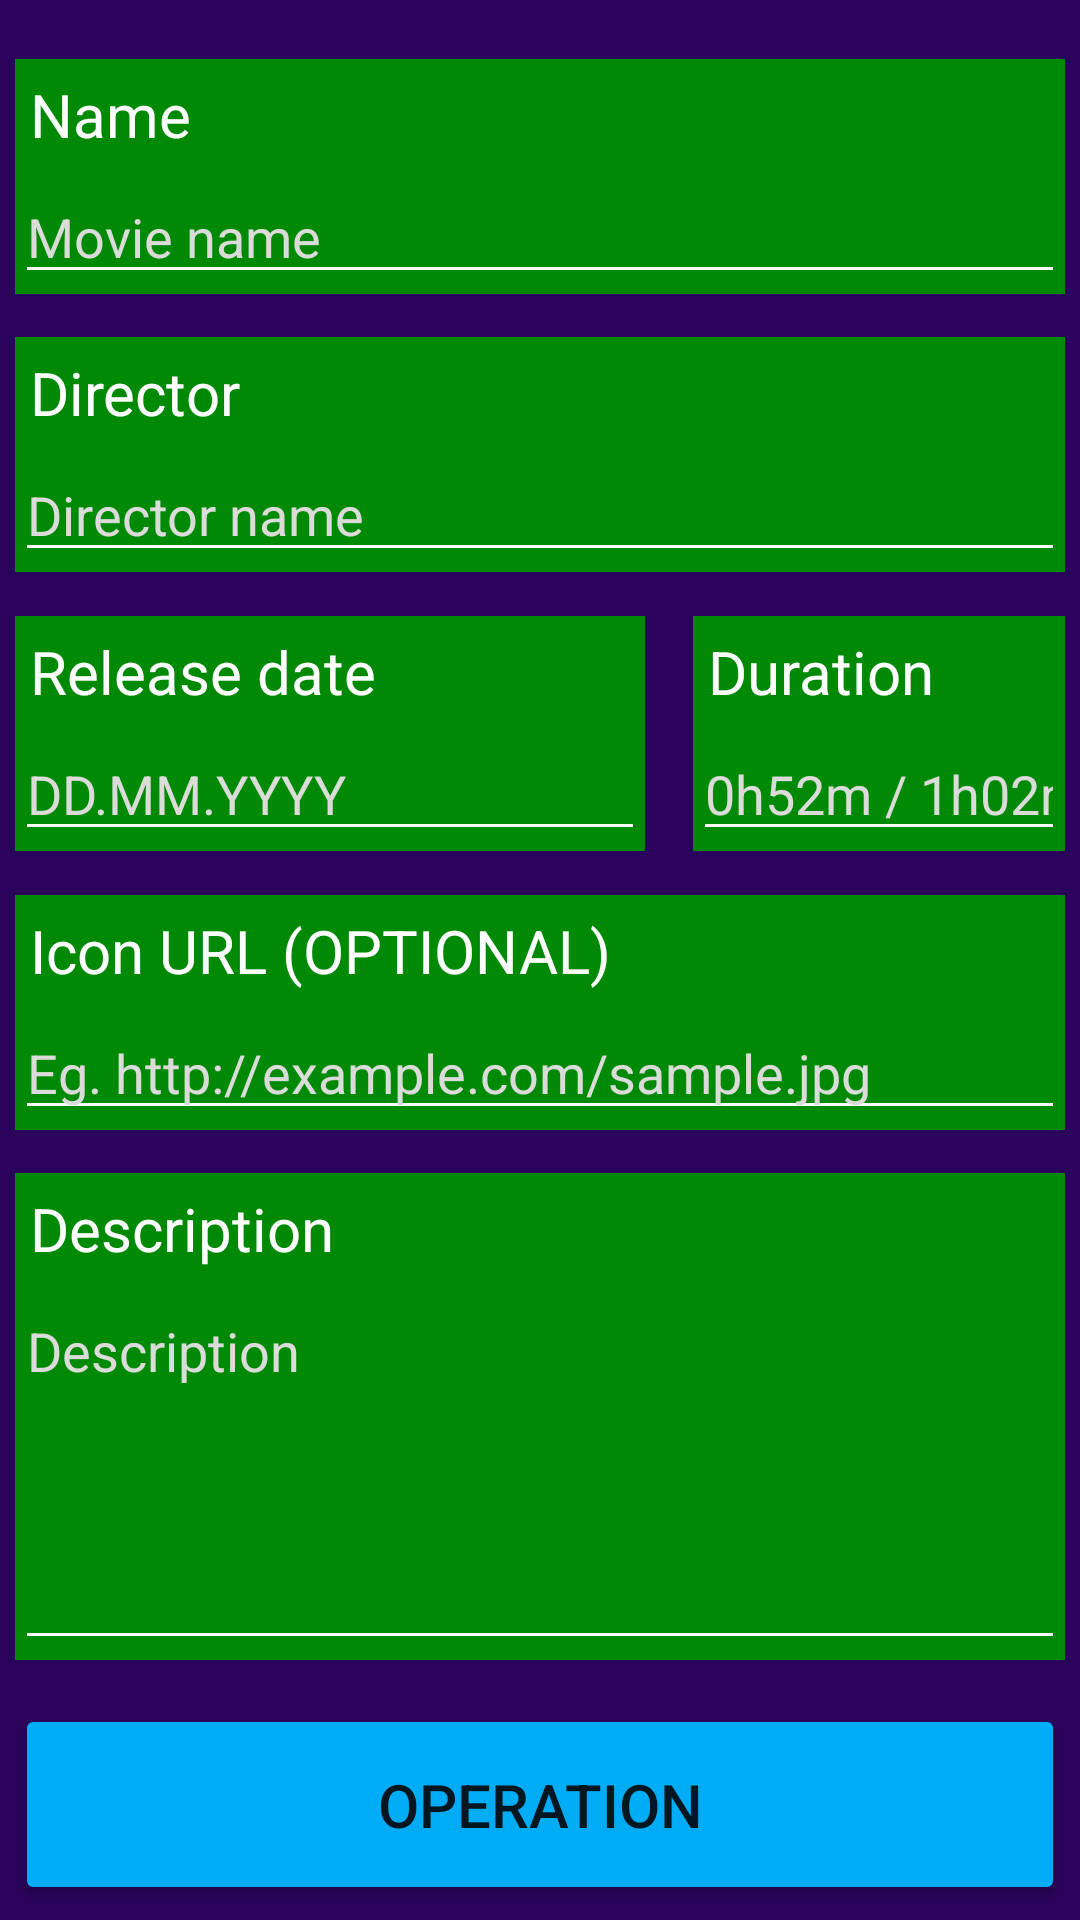

This screen was rendered from an Android layout file. Write that file and the resources it references.
<!-- AndroidManifest.xml: application theme Theme.MyHobby -->
<!-- res/layout/fragment_new_edit_movie.xml -->
<?xml version="1.0" encoding="utf-8"?>

<androidx.constraintlayout.widget.ConstraintLayout xmlns:android="http://schemas.android.com/apk/res/android"
    xmlns:app="http://schemas.android.com/apk/res-auto"
    xmlns:tools="http://schemas.android.com/tools"
    android:layout_width="match_parent"
    android:layout_height="match_parent"
    android:background="@color/backgroundDark"
    android:padding="5sp">

    <TextView
        android:id="@+id/errorMessageDisplay"
        android:layout_width="match_parent"
        android:layout_height="wrap_content"
        android:background="@color/bloodlustRed"
        android:padding="5sp"
        android:text="Error message"
        android:textAlignment="center"
        android:textColor="@color/white"
        android:textSize="20sp"
        android:visibility="gone"
        app:layout_constraintEnd_toEndOf="parent"
        app:layout_constraintStart_toStartOf="parent"
        app:layout_constraintTop_toTopOf="parent" />

    <LinearLayout
        android:id="@+id/linearLayout11"
        android:layout_width="match_parent"
        android:layout_height="wrap_content"
        android:background="@color/healthyGreen"
        android:orientation="vertical"
        app:layout_constraintBottom_toTopOf="@+id/linearLayout10"
        app:layout_constraintEnd_toEndOf="parent"
        app:layout_constraintStart_toStartOf="parent"
        app:layout_constraintTop_toBottomOf="@+id/errorMessageDisplay">

        <TextView
            android:id="@+id/required1"
            android:layout_width="match_parent"
            android:layout_height="wrap_content"
            android:padding="5sp"
            android:text="Name"
            android:textColor="@color/white"
            android:textSize="20sp" />

        <EditText
            android:id="@+id/nameEntry"
            android:layout_width="match_parent"
            android:layout_height="wrap_content"
            android:backgroundTint="@color/white"
            android:ems="10"
            android:hint="Movie name"
            android:inputType="textPersonName"
            android:textColor="@color/white"
            android:textColorHint="@color/hintGrey" />
    </LinearLayout>

    <LinearLayout
        android:id="@+id/linearLayout10"
        android:layout_width="match_parent"
        android:layout_height="wrap_content"
        android:background="@color/healthyGreen"
        android:orientation="vertical"
        app:layout_constraintBottom_toTopOf="@+id/linearLayout12"
        app:layout_constraintEnd_toEndOf="parent"
        app:layout_constraintStart_toStartOf="parent"
        app:layout_constraintTop_toBottomOf="@+id/linearLayout11">

        <TextView
            android:id="@+id/required2"
            android:layout_width="match_parent"
            android:layout_height="wrap_content"
            android:padding="5sp"
            android:text="Director"
            android:textColor="@color/white"
            android:textSize="20sp" />

        <EditText
            android:id="@+id/directorEntry"
            android:layout_width="match_parent"
            android:layout_height="wrap_content"
            android:backgroundTint="@color/white"
            android:ems="10"
            android:hint="Director name"
            android:inputType="textPersonName"
            android:textColor="@color/white"
            android:textColorHint="@color/hintGrey" />
    </LinearLayout>

    <LinearLayout
        android:id="@+id/linearLayout12"
        android:layout_width="wrap_content"
        android:layout_height="wrap_content"
        android:orientation="horizontal"
        app:layout_constraintBottom_toTopOf="@+id/linearLayout13"
        app:layout_constraintEnd_toEndOf="parent"
        app:layout_constraintStart_toStartOf="parent"
        app:layout_constraintTop_toBottomOf="@+id/linearLayout10">

        <LinearLayout
            android:layout_width="match_parent"
            android:layout_height="wrap_content"
            android:layout_marginRight="8sp"
            android:background="@color/healthyGreen"
            android:orientation="vertical"
            app:layout_constraintBottom_toTopOf="@+id/linearLayout13"
            app:layout_constraintEnd_toEndOf="parent"
            app:layout_constraintStart_toStartOf="parent"
            app:layout_constraintTop_toBottomOf="@+id/linearLayout10">

            <TextView
                android:id="@+id/requiredDate"
                android:layout_width="match_parent"
                android:layout_height="wrap_content"
                android:padding="5sp"
                android:text="Release date"
                android:textColor="@color/white"
                android:textSize="20sp" />

            <EditText

                android:id="@+id/releaseEntry"
                android:layout_width="match_parent"
                android:layout_height="wrap_content"
                android:backgroundTint="@color/white"
                android:ems="10"
                android:hint="DD.MM.YYYY"
                android:inputType="date"
                android:textColor="@color/white"
                android:textColorHint="@color/hintGrey" />
        </LinearLayout>
        <LinearLayout
            android:layout_marginLeft="8sp"
            android:layout_width="match_parent"
            android:layout_height="wrap_content"
            android:background="@color/healthyGreen"
            android:orientation="vertical"
            app:layout_constraintBottom_toTopOf="@+id/linearLayout13"
            app:layout_constraintEnd_toEndOf="parent"
            app:layout_constraintStart_toStartOf="parent"
            app:layout_constraintTop_toBottomOf="@+id/linearLayout10">

            <TextView
                android:id="@+id/requiredDuration"
                android:layout_width="match_parent"
                android:layout_height="wrap_content"
                android:padding="5sp"
                android:text="Duration"
                android:textColor="@color/white"
                android:textSize="20sp" />

            <EditText
                android:id="@+id/durationEntry"
                android:layout_width="match_parent"
                android:layout_height="wrap_content"
                android:backgroundTint="@color/white"
                android:ems="10"
                android:hint="0h52m / 1h02m"
                android:inputType="textPersonName"
                android:textColor="@color/white"
                android:textColorHint="@color/hintGrey" />
        </LinearLayout>

    </LinearLayout>

    <LinearLayout
        android:id="@+id/linearLayout13"
        android:layout_width="match_parent"
        android:layout_height="wrap_content"
        android:background="@color/healthyGreen"
        android:orientation="vertical"
        app:layout_constraintBottom_toTopOf="@+id/linearLayout14"
        app:layout_constraintEnd_toEndOf="parent"
        app:layout_constraintStart_toStartOf="parent"
        app:layout_constraintTop_toBottomOf="@+id/linearLayout12">

        <TextView
            android:layout_width="match_parent"
            android:layout_height="wrap_content"
            android:padding="5sp"
            android:text="Icon URL (OPTIONAL)"
            android:textColor="@color/white"
            android:textSize="20sp" />

        <EditText
            android:id="@+id/urlEntry"
            android:layout_width="match_parent"
            android:layout_height="wrap_content"
            android:backgroundTint="@color/white"
            android:ems="10"
            android:hint="Eg. http://example.com/sample.jpg"
            android:inputType="textUri"
            android:textColor="@color/white"
            android:textColorHint="@color/hintGrey" />
    </LinearLayout>

    <LinearLayout
        android:id="@+id/linearLayout14"
        android:layout_width="match_parent"
        android:layout_height="wrap_content"
        android:background="@color/healthyGreen"
        android:orientation="vertical"
        app:layout_constraintBottom_toTopOf="@+id/operationButton"
        app:layout_constraintEnd_toEndOf="parent"
        app:layout_constraintStart_toStartOf="parent"
        app:layout_constraintTop_toBottomOf="@+id/linearLayout13">

        <TextView
            android:id="@+id/required3"
            android:layout_width="match_parent"
            android:layout_height="wrap_content"
            android:padding="5sp"
            android:text="Description"
            android:textColor="@color/white"
            android:textSize="20sp" />

        <EditText
            android:id="@+id/descriptionEntry"
            android:layout_width="match_parent"
            android:layout_height="wrap_content"
            android:backgroundTint="@color/white"
            android:gravity="start|top"
            android:hint="Description"
            android:inputType="textMultiLine"
            android:maxLines="6"
            android:minLines="5"
            android:textColor="@color/white"
            android:textColorHint="@color/hintGrey" />
    </LinearLayout>

    <Button
        android:id="@+id/operationButton"
        android:layout_width="match_parent"
        android:layout_height="wrap_content"
        android:backgroundTint="@color/headerBlue"
        android:paddingTop="20sp"
        android:paddingBottom="20sp"
        android:text="Operation"
        android:textSize="20sp"
        app:layout_constraintBottom_toBottomOf="parent"
        app:layout_constraintEnd_toEndOf="parent"
        app:layout_constraintStart_toStartOf="parent" />

</androidx.constraintlayout.widget.ConstraintLayout>
<!-- resources referenced by this layout -->
<resources>
  <color name="backgroundDark">#2a045b</color>
  <color name="bloodlustRed">#c42d3c</color>
  <color name="headerBlue">#00acf6</color>
  <color name="healthyGreen">#008905</color>
  <color name="hintGrey">#dbdbd9</color>
  <color name="white">#FFFFFFFF</color>
  <style name="Theme.MyHobby" parent="Theme.MaterialComponents.DayNight.NoActionBar">
          
          <item name="colorPrimary">@color/purple_500</item>
          <item name="colorPrimaryVariant">@color/purple_700</item>
          <item name="colorOnPrimary">@color/white</item>
          
          <item name="colorSecondary">@color/teal_200</item>
          <item name="colorSecondaryVariant">@color/teal_700</item>
          <item name="colorOnSecondary">@color/black</item>
          
          <item name="android:statusBarColor" tools:targetApi="l">?attr/colorPrimaryVariant</item>
          
      </style>
  <color name="purple_500">#FF6200EE</color>
  <color name="purple_700">#FF3700B3</color>
  <color name="teal_200">#FF03DAC5</color>
  <color name="teal_700">#FF018786</color>
  <color name="black">#FF000000</color>
</resources>
